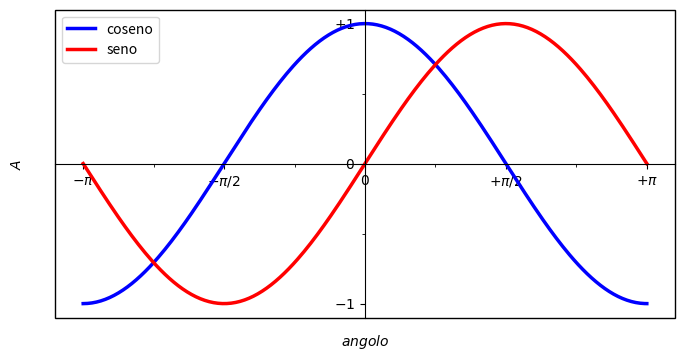

Recreate this plot in Python.
import numpy as np
import matplotlib.pyplot as pl

X = np.linspace(-np.pi, np.pi, 256, endpoint=True)
C, S = np.cos(X), np.sin(X)

fig = pl.figure(figsize=(8, 4))
ax = pl.subplot(111)

ax.spines['top'].set_color('none')
ax.spines['right'].set_color('none')

ax.xaxis.set_ticks_position('bottom')
ax.yaxis.set_ticks_position('left')

ax.spines['bottom'].set_position(('data',0))
ax.spines['left'].set_position(('data',0))

ax.patch.set_edgecolor('k')
ax.patch.set_linewidth(1)

ax.set_xlim(X.min() * 1.1, X.max() * 1.1)
ax.set_ylim(C.min() * 1.1, C.max() * 1.1)

ax.xaxis.set_ticks([-np.pi, -np.pi/2, 0, np.pi/2, np.pi])
ax.xaxis.set_ticklabels([r'$-\pi$', r'$-\pi/2$', r'$0$', r'$+\pi/2$', r'$+\pi$'])

ax.yaxis.set_ticks([-1, 0, +1])
ax.yaxis.set_ticklabels([r'$-1$', r'$0$', r'$+1$'])

ax.xaxis.set_ticks([-3*np.pi/4, -np.pi/4, np.pi/4, 3*np.pi/4] , minor=True)
ax.yaxis.set_ticks([-0.5, 0.5] , minor=True)

ax.xaxis.set_label_text('$angolo$')
ax.xaxis.set_label_coords( x = 0.5 , y = -0.05)

ax.yaxis.set_label_text('$A$')
ax.yaxis.set_label_coords( x = -0.05 , y = 0.5)

#ax.set_title('$seno e coseno$')

#etichette 
ax.plot(X, C, color="blue", linewidth=2.5, linestyle="-", label="coseno")
ax.plot(X, S, color="red", linewidth=2.5, linestyle="-", label="seno")

#legenda
ax.legend(loc='best')

pl.savefig("./senocoseno.png", dpi=800)
pl.show()